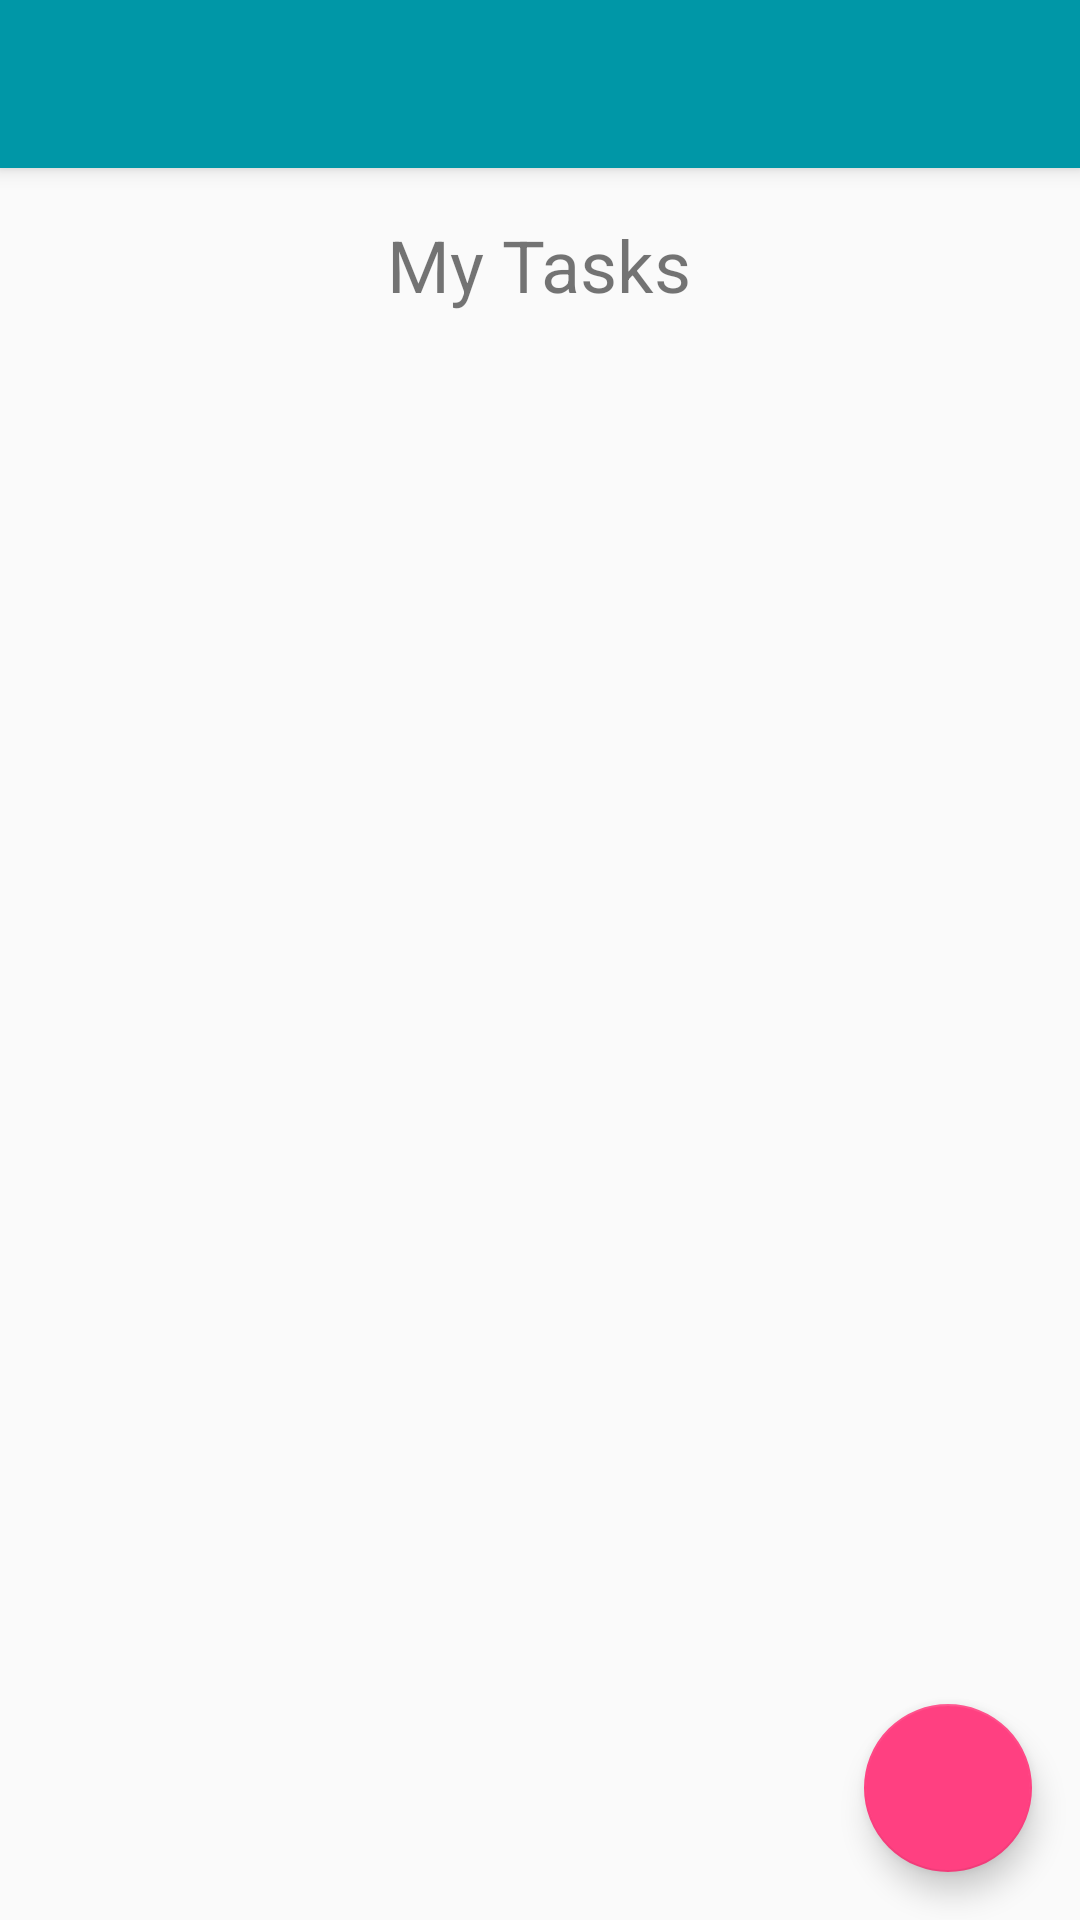

Write the Android layout XML for this screen, with the resource values it uses.
<!-- AndroidManifest.xml: activity theme AppTheme.NoActionBar -->
<!-- res/layout/activity_main.xml -->
<?xml version="1.0" encoding="utf-8"?>
<android.support.design.widget.CoordinatorLayout xmlns:android="http://schemas.android.com/apk/res/android"
    xmlns:app="http://schemas.android.com/apk/res-auto"
    xmlns:tools="http://schemas.android.com/tools"
    android:layout_width="match_parent"
    android:layout_height="match_parent"
    tools:context="com.example.android.tasky.MainActivity">

    <android.support.design.widget.AppBarLayout
        android:layout_width="match_parent"
        android:layout_height="wrap_content"
        android:theme="@style/ThemeOverlay.AppCompat.Dark.ActionBar">

        <android.support.v7.widget.Toolbar
            android:id="@+id/toolbar"
            android:layout_width="match_parent"
            android:layout_height="?attr/actionBarSize"
            android:background="?attr/colorPrimary"
            android:elevation="4dp"
            android:stateListAnimator="@null"
            app:popupTheme="@style/AppTheme.PopupOverlay" />

    </android.support.design.widget.AppBarLayout>

    <include layout="@layout/content_main" />

    <android.support.design.widget.FloatingActionButton
        android:id="@+id/fab"
        android:layout_width="wrap_content"
        android:layout_height="wrap_content"
        android:layout_gravity="bottom|end"
        android:layout_margin="@dimen/fab_margin"
        android:elevation="6dp"
        android:stateListAnimator="@null"
        app:srcCompat="@drawable/ic_add_white_24dp" />

</android.support.design.widget.CoordinatorLayout>
<!-- res/layout/content_main.xml (included above) -->
<?xml version="1.0" encoding="utf-8"?>
<LinearLayout xmlns:android="http://schemas.android.com/apk/res/android"
    xmlns:app="http://schemas.android.com/apk/res-auto"
    xmlns:tools="http://schemas.android.com/tools"
    android:layout_width="match_parent"
    android:layout_height="match_parent"
    app:layout_behavior="@string/appbar_scrolling_view_behavior"
    tools:context="com.example.android.tasky.MainActivity"
    tools:showIn="@layout/activity_main"
    android:orientation="vertical"
    android:gravity="center_horizontal"
    android:paddingLeft="@dimen/vertical_margin"
    android:paddingRight="@dimen/vertical_margin"
    android:paddingTop="@dimen/horizontal_margin">

    <TextView
        android:id="@+id/title"
        android:layout_width="wrap_content"
        android:layout_height="wrap_content"
        android:text="@string/title_activity"
        android:textSize="24sp"
        android:layout_marginBottom="@dimen/horizontal_margin" />

    <android.support.v7.widget.RecyclerView
        android:id="@+id/recycler_view"
        android:layout_width="match_parent"
        android:layout_height="match_parent" />


</LinearLayout>
<!-- resources referenced by this layout -->
<resources>
  <dimen name="fab_margin">16dp</dimen>
  <dimen name="horizontal_margin">16dp</dimen>
  <dimen name="vertical_margin">16dp</dimen>
  <string name="title_activity">My Tasks</string>
  <style name="AppTheme.PopupOverlay" parent="ThemeOverlay.AppCompat.Light" />
  <style name="AppTheme.NoActionBar">
          <item name="windowActionBar">false</item>
          <item name="windowNoTitle">true</item>
      </style>
</resources>
